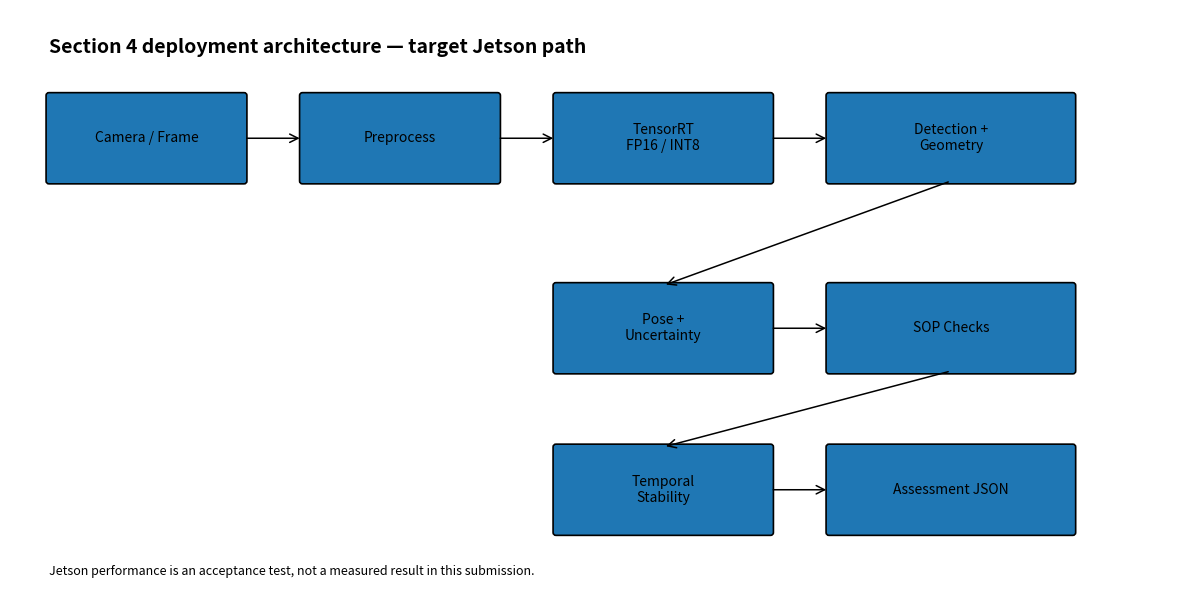

Source code (Python):

#!/usr/bin/env python3
"""Generate report-ready Section 4 figures from measured artifacts."""
from __future__ import annotations

import argparse
import json
from pathlib import Path

import matplotlib.pyplot as plt
from matplotlib.patches import FancyBboxPatch, FancyArrowPatch


def architecture(out: Path) -> None:
    fig, ax = plt.subplots(figsize=(12, 6))
    ax.set_xlim(0, 12)
    ax.set_ylim(0, 6)
    ax.axis("off")

    boxes = [
        (0.4, 4.2, 2.0, 0.9, "Camera / Frame"),
        (3.0, 4.2, 2.0, 0.9, "Preprocess"),
        (5.6, 4.2, 2.2, 0.9, "TensorRT\nFP16 / INT8"),
        (8.4, 4.2, 2.5, 0.9, "Detection +\nGeometry"),
        (5.6, 2.2, 2.2, 0.9, "Pose +\nUncertainty"),
        (8.4, 2.2, 2.5, 0.9, "SOP Checks"),
        (5.6, 0.5, 2.2, 0.9, "Temporal\nStability"),
        (8.4, 0.5, 2.5, 0.9, "Assessment JSON"),
    ]
    for x, y, w, h, label in boxes:
        patch = FancyBboxPatch(
            (x, y), w, h, boxstyle="round,pad=0.03",
            linewidth=1.2
        )
        ax.add_patch(patch)
        ax.text(x + w/2, y + h/2, label, ha="center", va="center", fontsize=10)

    arrows = [
        ((2.4, 4.65), (3.0, 4.65)),
        ((5.0, 4.65), (5.6, 4.65)),
        ((7.8, 4.65), (8.4, 4.65)),
        ((9.65, 4.2), (6.7, 3.1)),
        ((7.8, 2.65), (8.4, 2.65)),
        ((9.65, 2.2), (6.7, 1.4)),
        ((7.8, 0.95), (8.4, 0.95)),
    ]
    for start, end in arrows:
        ax.add_patch(FancyArrowPatch(
            start, end, arrowstyle="->", mutation_scale=15,
            linewidth=1.1
        ))

    ax.text(
        0.4, 5.55,
        "Section 4 deployment architecture — target Jetson path",
        fontsize=14, fontweight="bold", ha="left"
    )
    ax.text(
        0.4, 0.05,
        "Jetson performance is an acceptance test, not a measured result in this submission.",
        fontsize=9, ha="left"
    )
    fig.tight_layout()
    out.parent.mkdir(parents=True, exist_ok=True)
    fig.savefig(out, dpi=200, bbox_inches="tight")
    plt.close(fig)


def latency(path: Path, out: Path) -> None:
    if not path.exists():
        return
    data = json.loads(path.read_text())
    values = data.get("wall_clock_ms", data.get("latency_ms", {}))
    labels = ["p50", "p95", "p99"]
    ys = [values.get(k) for k in labels]
    if any(v is None for v in ys):
        return
    fig, ax = plt.subplots(figsize=(7, 4))
    ax.bar(labels, ys)
    ax.axhline(1000.0 / 15.0, linestyle="--", linewidth=1.2)
    ax.set_ylabel("Latency (ms)")
    ax.set_title("Measured inference latency on available hardware")
    ax.text(
        0.98, 0.96, "Dashed line = 15 FPS budget (66.7 ms)",
        transform=ax.transAxes, ha="right", va="top", fontsize=9
    )
    fig.tight_layout()
    out.parent.mkdir(parents=True, exist_ok=True)
    fig.savefig(out, dpi=200, bbox_inches="tight")
    plt.close(fig)


def main() -> None:
    ap = argparse.ArgumentParser()
    ap.add_argument("--latency-json", default="section4_deployment/artifacts/latency_results.json")
    ap.add_argument("--output-dir", default="section4_deployment/artifacts/figures")
    args = ap.parse_args()
    out = Path(args.output_dir)
    architecture(out / "section4_deployment_architecture.png")
    latency(Path(args.latency_json), out / "measured_latency.png")
    print(f"Figures written under {out}")


if __name__ == "__main__":
    main()
